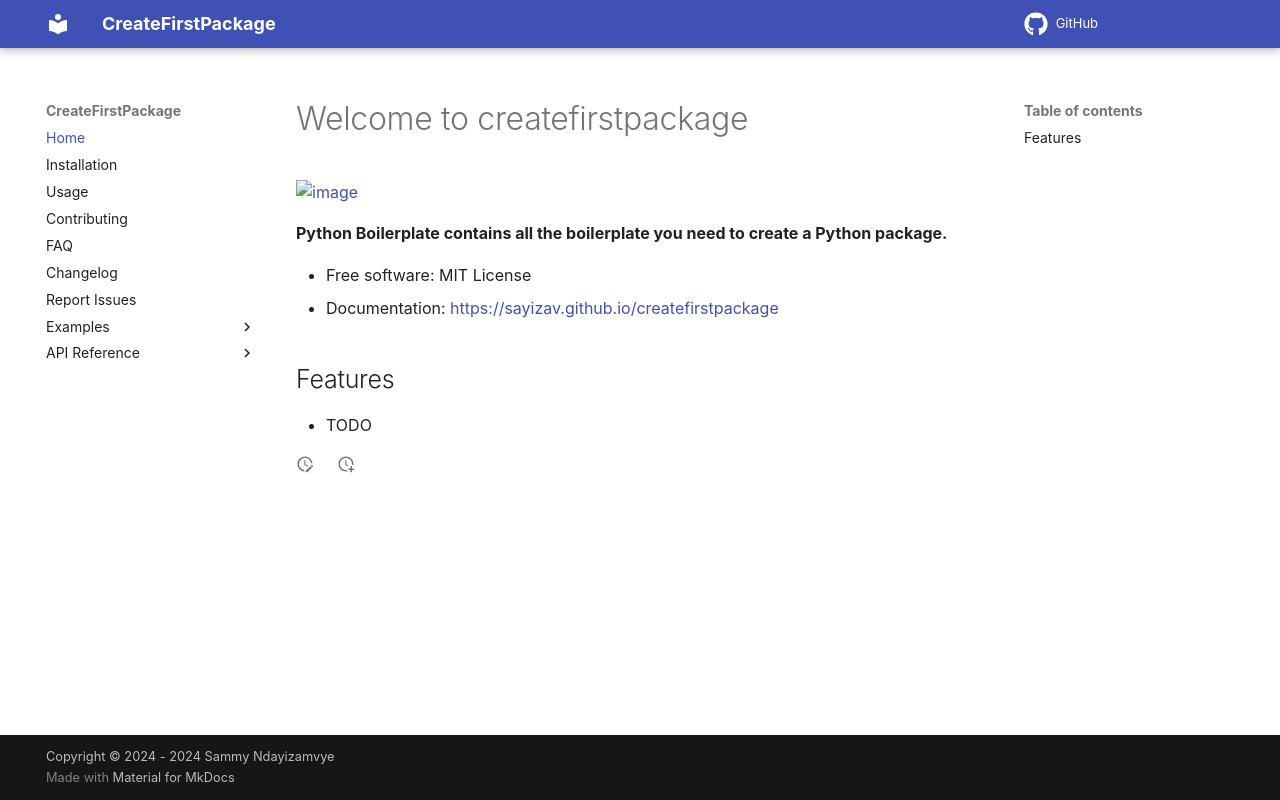

repository: sayizav/CreateFirstPackage · page: index.html · generator: mkdocs

# Welcome to createfirstpackage


[![image](https://img.shields.io/pypi/v/createfirstpackage.svg)](https://pypi.python.org/pypi/createfirstpackage)


**Python Boilerplate contains all the boilerplate you need to create a Python package.**


-   Free software: MIT License
-   Documentation: <https://sayizav.github.io/createfirstpackage>
    

## Features

-   TODO
